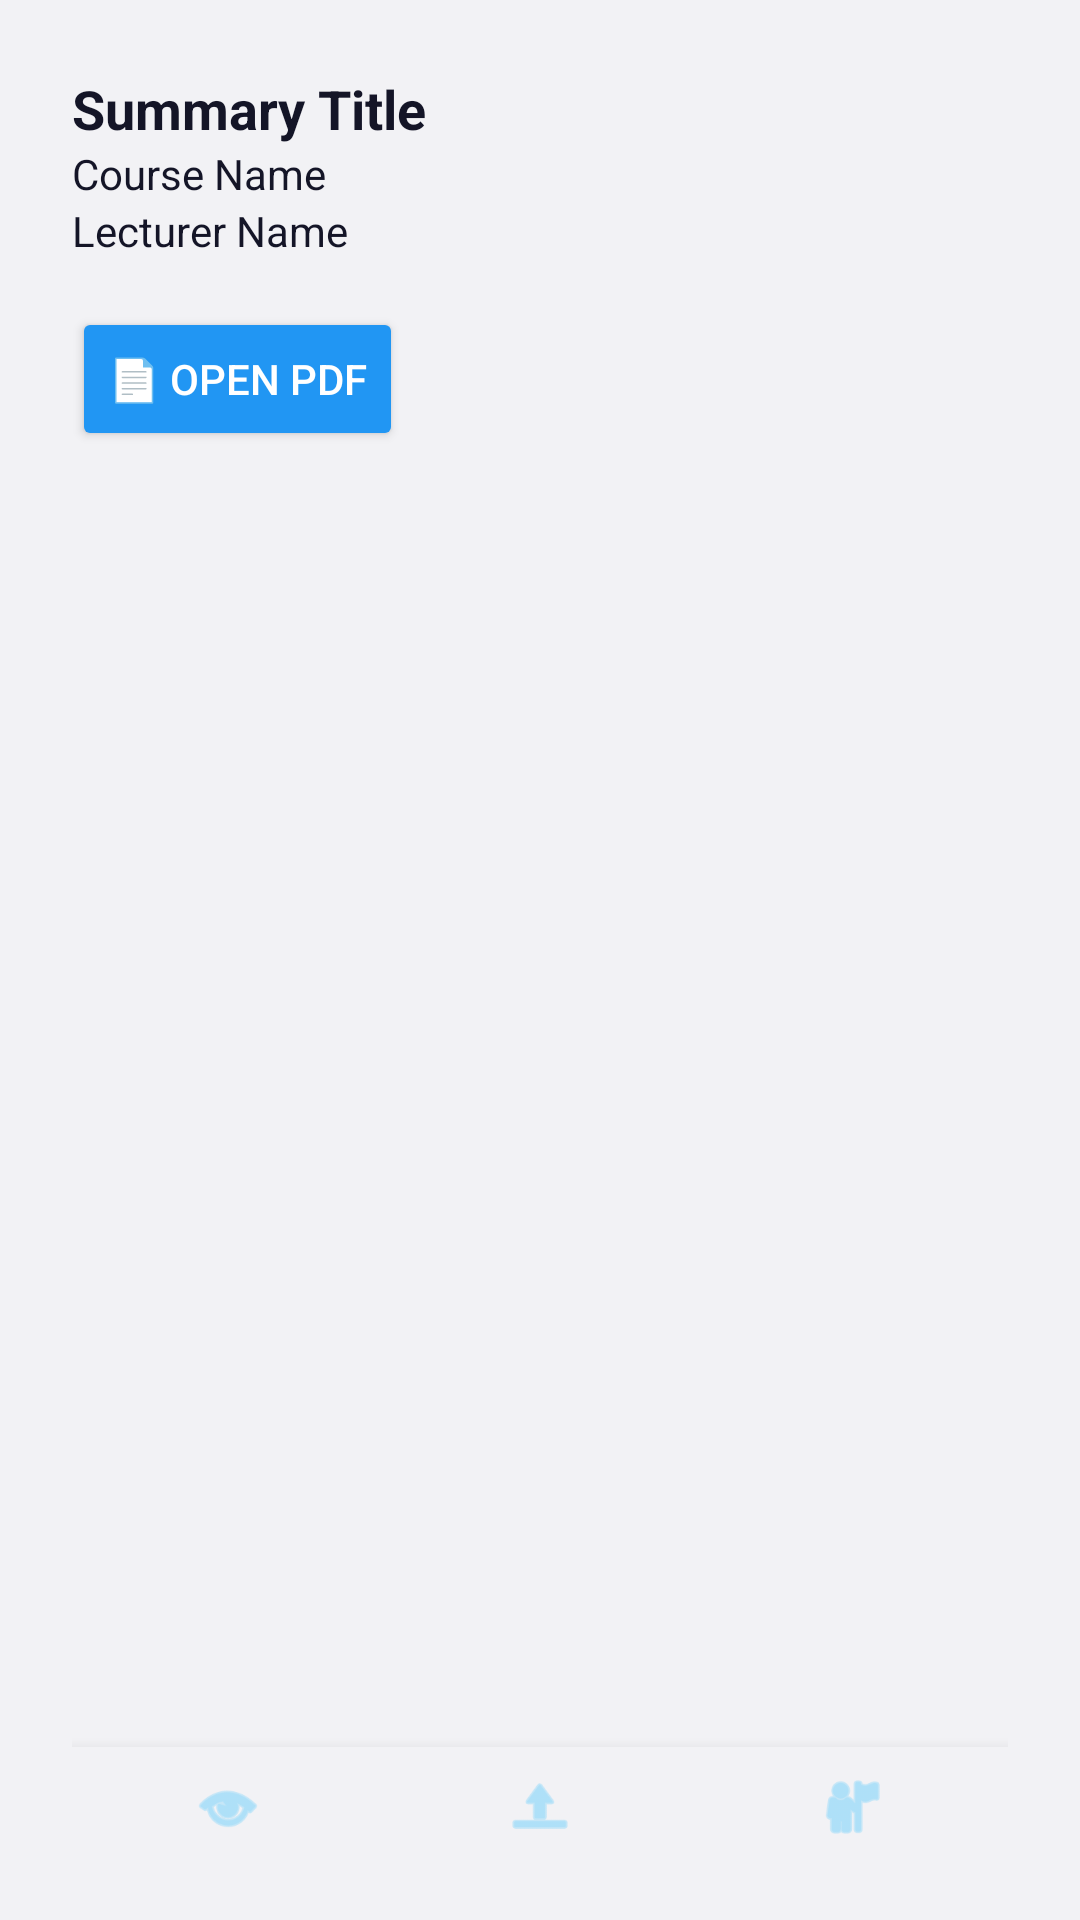

Produce the Android XML layout that renders to this screen, including the resource entries it uses.
<!-- AndroidManifest.xml: application theme Theme.FinalThinkSync -->
<!-- res/layout/activity_summary_details.xml -->
<LinearLayout
    xmlns:android="http://schemas.android.com/apk/res/android"
    xmlns:app="http://schemas.android.com/apk/res-auto"
    android:layout_width="match_parent"
    android:layout_height="match_parent"
    android:orientation="vertical"
    android:background="@color/background"
    android:padding="24dp">
    <ScrollView
        android:layout_width="match_parent"
        android:layout_height="wrap_content"
        android:layout_marginBottom="16dp">
        <LinearLayout
            android:layout_width="match_parent"
            android:layout_height="wrap_content"
            android:orientation="vertical">
            <TextView
                android:id="@+id/item_summary_TV_Title"
                android:layout_width="wrap_content"
                android:layout_height="wrap_content"
                android:text="Summary Title"
                android:textStyle="bold"
                android:textSize="18sp"
                android:textColor="@color/dark_text" />
            <TextView
                android:id="@+id/item_summary_TV_Course"
                android:layout_width="wrap_content"
                android:layout_height="wrap_content"
                android:text="Course Name"
                android:textColor="@color/dark_text" />
            <TextView
                android:id="@+id/item_summary_TV_Lecturer"
                android:layout_width="wrap_content"
                android:layout_height="wrap_content"
                android:text="Lecturer Name"
                android:textColor="@color/dark_text" />
            <Button
                android:id="@+id/item_summary_BTN_Open"
                android:layout_width="wrap_content"
                android:layout_height="wrap_content"
                android:text="📄 Open PDF"
                android:layout_marginTop="16dp"
                android:backgroundTint="@color/blue500"
                android:textColor="@color/white" />
        </LinearLayout>
    </ScrollView>
    <FrameLayout
        android:id="@+id/pdfContainer"
        android:layout_width="match_parent"
        android:layout_height="400dp"
        android:layout_marginBottom="16dp" />
    <ScrollView
        android:layout_width="match_parent"
        android:layout_height="0dp"
        android:layout_weight="1">
        <LinearLayout
            android:layout_width="match_parent"
            android:layout_height="wrap_content"
            android:orientation="vertical"
            android:padding="8dp"
            android:layout_marginBottom="24dp">
            <Button
                android:id="@+id/btn_write_review"
                android:layout_width="wrap_content"
                android:layout_height="wrap_content"
                android:text="📝 Write review"
                android:layout_marginBottom="16dp"
                android:backgroundTint="@color/purple300"
                android:textColor="@color/white" />
            <LinearLayout
                android:id="@+id/reviewContainer"
                android:layout_width="match_parent"
                android:layout_height="wrap_content"
                android:orientation="vertical" /></LinearLayout>
    </ScrollView>
    <com.google.android.material.bottomnavigation.BottomNavigationView
        android:id="@+id/bottom_navigation"
        android:layout_width="match_parent"
        android:layout_height="wrap_content"
        app:menu="@menu/bottom_nav_menu"
        android:background="@color/background"
        app:itemIconTint="@color/accent200"
        app:itemTextColor="@color/accent200" />
</LinearLayout>
<!-- resources referenced by this layout -->
<resources>
  <color name="accent200">#81D4FA</color>
  <color name="background">#f2f2f5</color>
  <color name="blue500">#2196F3</color>
  <color name="dark_text">#141527</color>
  <color name="purple300">#9575CD</color>
  <color name="white">#FFFFFFFF</color>
  <style name="Theme.FinalThinkSync" parent="Base.Theme.FinalThinkSync" />
  <style name="Base.Theme.FinalThinkSync" parent="Theme.MaterialComponents.DayNight.NoActionBar">
          
          
      </style>
</resources>
